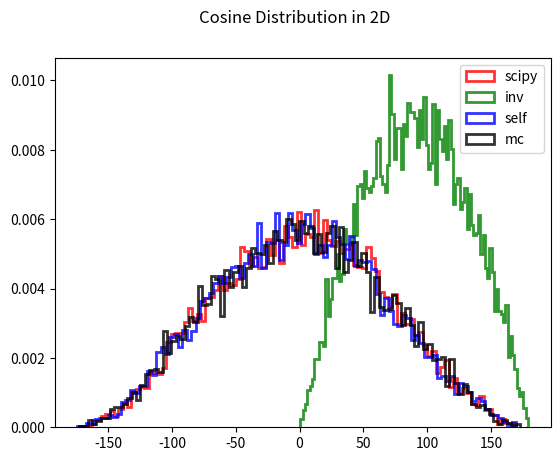

Write Python code to recreate this figure.
import numpy as np
from math import pi, cos

####################################################################
############### Lambert/Cosine Anglular distribution ###############
###################### f(theta) = cos(theta) #######################
####################################################################

size = 10000

####################################################################
####################### Cosine SCIPY ###############################
####################################################################

from scipy.stats import cosine
theta_scipy = cosine.rvs(size=size)
theta_scipy = theta_scipy
theta_scipy = np.degrees(theta_scipy)

####################################################################
####################### Cosine INVERSE #############################
####################################################################

from scipy.stats import uniform
rv = uniform.rvs(size=size)
rv = rv * 2.0 -1.0
theta_inv = np.arccos( rv )
theta_inv = np.degrees(theta_inv)

####################################################################
####################### Cosine Self-Defined ########################
####################################################################

from scipy.stats import rv_continuous
class cosine_func(rv_continuous):
    "Maxwell2d distribution"
    def _pdf(self, x):
        return ( 1.0 + np.cos(x) )/( 2 * pi )

cosine_self = cosine_func(momtype=1, a=-pi, b=pi)
theta_self = cosine_self.rvs(size=size)
theta_self = np.degrees(theta_self)

####################################################################
####################### Cosine MC ##################################
####################################################################

import random
theta_mc = list()
num_count = 0
while num_count < size:
    rv1 = random.uniform(-pi, pi)
    rv2 = random.uniform(0.0, 2.0)
    thres = 1.0 + cos( rv1 )
    if rv2 <= thres:
        theta_mc.append(rv1)
        num_count += 1
theta_mc = np.degrees(theta_mc)

####################################################################
####################### Cosine Plot ################################
####################################################################

import matplotlib.pyplot as plt

fig, ax = plt.subplots(1, 1)
ax.hist(theta_scipy, bins=100, density=True, 
        histtype='step', edgecolor='red', linewidth=2,
        alpha=0.8)
ax.hist(theta_inv, bins=100, density=True, 
        histtype='step', edgecolor='green', linewidth=2,
        alpha=0.8)
ax.hist(theta_self, bins=100, density=True, 
        histtype='step', edgecolor='blue', linewidth=2,
        alpha=0.8)
ax.hist(theta_mc, bins=100, density=True, 
        histtype='step', edgecolor='black', linewidth=2,
        alpha=0.8)
ax.legend(['scipy', 'inv', 'self', 'mc'])
fig.suptitle('Cosine Distribution in 2D')
plt.show()
